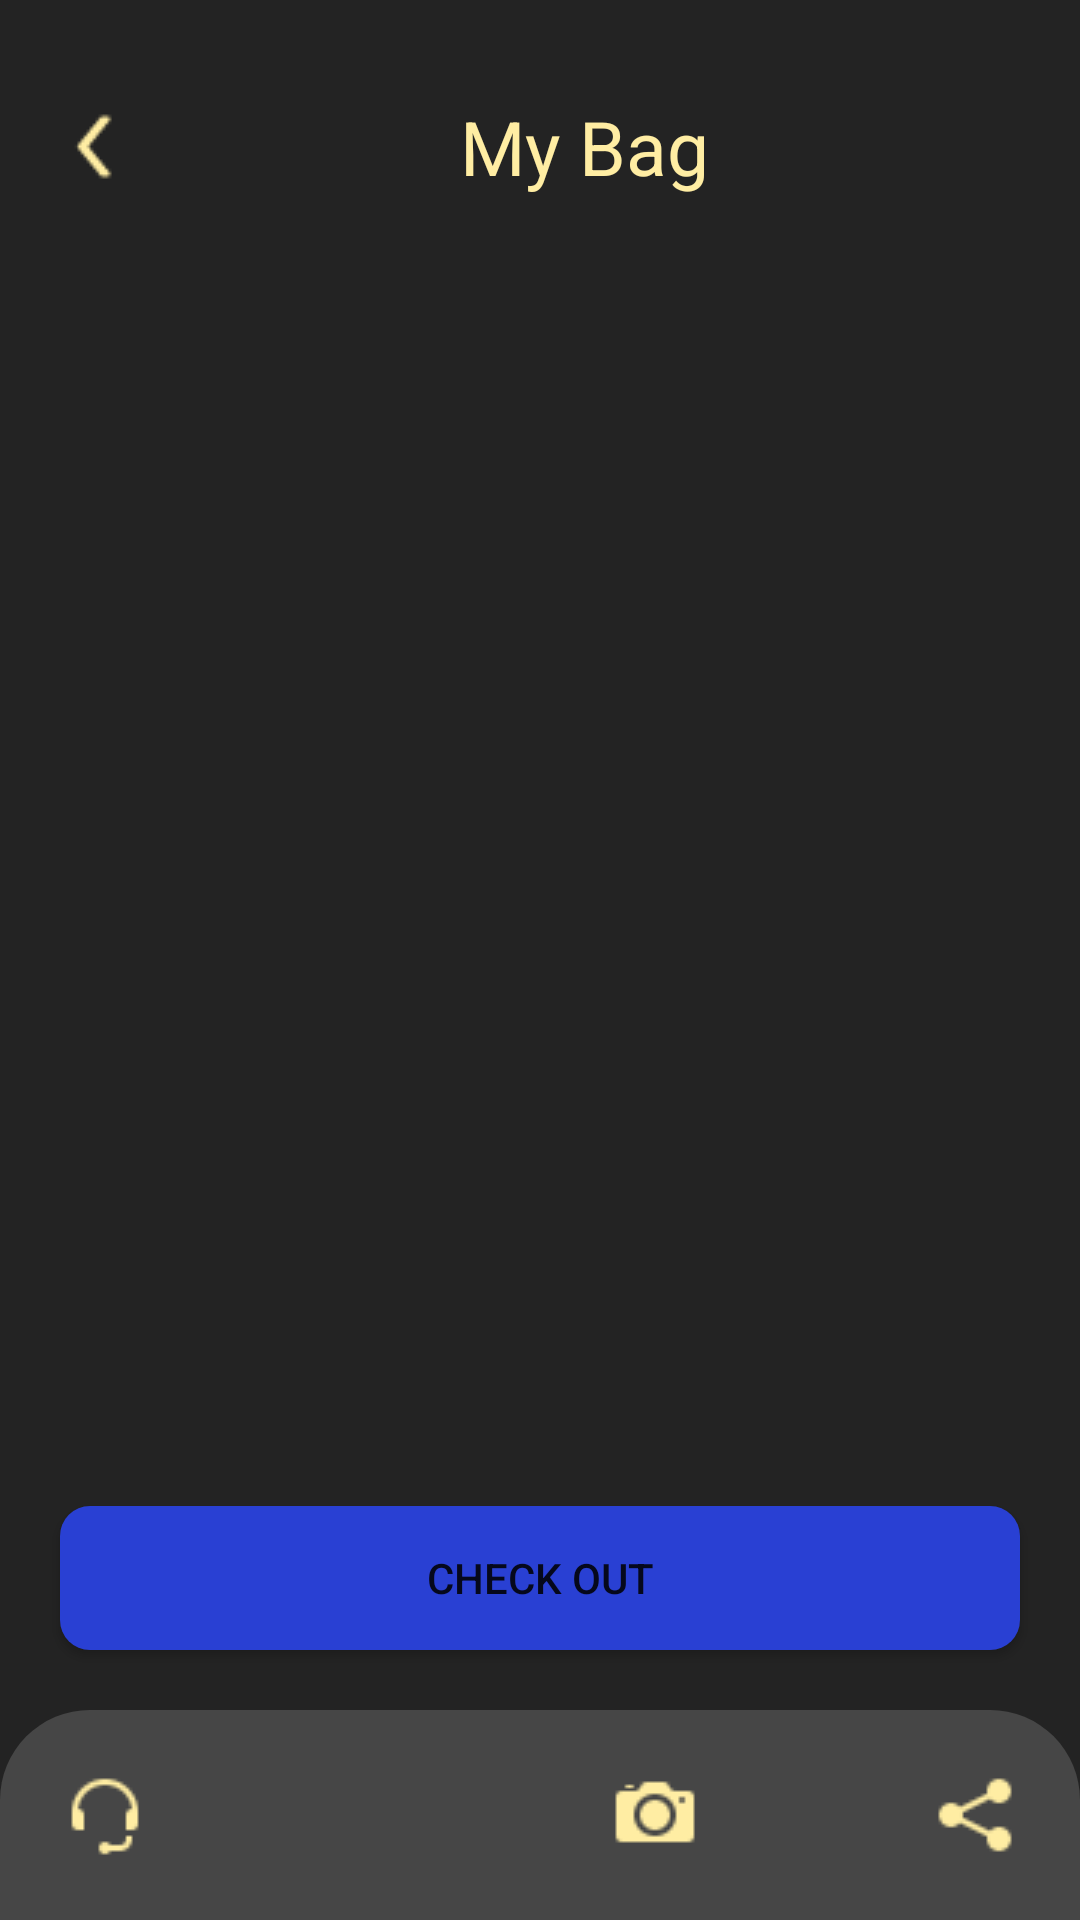

This screen was rendered from an Android layout file. Write that file and the resources it references.
<!-- AndroidManifest.xml: application theme Theme.TimeStyle -->
<!-- res/layout/activity_my_bag.xml -->
<?xml version="1.0" encoding="utf-8"?>
<androidx.constraintlayout.widget.ConstraintLayout xmlns:android="http://schemas.android.com/apk/res/android"
    xmlns:app="http://schemas.android.com/apk/res-auto"
    xmlns:tools="http://schemas.android.com/tools"
    android:layout_width="match_parent"
    android:layout_height="match_parent"
    android:background="#232323"
    tools:context=".MyBagActivity">

    <LinearLayout
        android:id="@+id/linearLayout8"
        android:layout_width="match_parent"
        android:layout_height="50dp"
        android:layout_marginTop="24dp"
        android:gravity="left|center"
        app:layout_constraintEnd_toEndOf="parent"
        app:layout_constraintHorizontal_bias="0.0"
        app:layout_constraintStart_toStartOf="parent"
        app:layout_constraintTop_toTopOf="parent">

        <LinearLayout
            android:layout_width="wrap_content"
            android:layout_height="wrap_content"
            android:orientation="vertical"
            android:paddingLeft="20dp">

            <ImageView
                android:layout_width="wrap_content"
                android:layout_height="wrap_content"
                android:onClick="goBack"
                android:src="@drawable/back" />
        </LinearLayout>

        <LinearLayout
            android:layout_width="300dp"
            android:layout_height="wrap_content"
            android:gravity="center"
            android:orientation="vertical">

            <TextView
                android:layout_width="wrap_content"
                android:layout_height="wrap_content"
                android:text="My Bag"
                android:textColor="#FFEDA3"
                android:textSize="25dp" />
        </LinearLayout>

        <LinearLayout
            android:layout_width="wrap_content"
            android:layout_height="wrap_content" />
    </LinearLayout>


    <LinearLayout
        android:layout_width="0dp"
        android:layout_height="0dp"
        app:layout_constraintBottom_toTopOf="@+id/btn_check_out"
        app:layout_constraintEnd_toEndOf="parent"
        app:layout_constraintStart_toStartOf="parent"
        app:layout_constraintTop_toBottomOf="@+id/linearLayout8">

        <androidx.recyclerview.widget.RecyclerView
            android:id="@+id/product_item_rv"
            android:layout_width="wrap_content"
            android:layout_height="match_parent"
            app:layoutManager="androidx.recyclerview.widget.GridLayoutManager"
            app:spanCount="2"
            tools:listitem="@layout/product_item" />

    </LinearLayout>

    <Button
        android:id="@+id/btn_check_out"
        android:layout_width="match_parent"
        android:layout_height="wrap_content"
        android:layout_margin="20dp"
        android:background="@drawable/mybutton"
        android:onClick="checkOut"
        android:text="Check out"
        app:layout_constraintBottom_toTopOf="@id/linearLayout" />


    <LinearLayout
        android:id="@+id/linearLayout"
        android:layout_width="match_parent"
        android:layout_height="wrap_content"
        android:background="@drawable/rectanglebg"
        android:orientation="horizontal"
        android:padding="20dp"
        app:layout_constraintBottom_toBottomOf="parent">

        <ImageButton
            android:layout_width="wrap_content"
            android:layout_height="wrap_content"
            android:background="@color/transparent"
            android:src="@drawable/headset"
            android:onClick="openCustomerSupport"/>

        <Space
            android:layout_width="0dp"
            android:layout_height="wrap_content"
            android:layout_weight="1" />

        <ImageButton
            android:layout_width="wrap_content"
            android:layout_height="wrap_content"
            android:background="@color/transparent"
            android:onClick="openWishlist"
            android:src="@drawable/heart_filled" />

        <Space
            android:layout_width="0dp"
            android:layout_height="wrap_content"
            android:layout_weight="1" />

        <ImageButton
            android:layout_width="wrap_content"
            android:layout_height="wrap_content"
            android:background="@color/transparent"
            android:src="@drawable/camera" />

        <Space
            android:layout_width="0dp"
            android:layout_height="wrap_content"
            android:layout_weight="1" />

        <ImageButton
            android:layout_width="wrap_content"
            android:layout_height="wrap_content"
            android:background="@color/transparent"
            android:src="@drawable/share"
            android:onClick="shareLink" />
    </LinearLayout>


</androidx.constraintlayout.widget.ConstraintLayout>
<!-- res/layout/product_item.xml (included above) -->
<?xml version="1.0" encoding="utf-8"?>
<LinearLayout xmlns:android="http://schemas.android.com/apk/res/android"
    android:layout_width="wrap_content"
    android:layout_height="wrap_content"
    android:orientation="vertical"
    android:layout_margin="20dp"
    android:id="@+id/layout_product"
    android:background="@color/transparent">

    <LinearLayout
        android:layout_width="180dp"
        android:layout_height="200dp"
        android:layout_gravity="center"
        android:background="@drawable/iconbox"
        android:gravity="center"
        android:orientation="vertical">

        <ImageView
            android:id="@+id/iv_product_image"
            android:layout_width="wrap_content"
            android:layout_height="wrap_content"
            android:src="@drawable/pic1" />
    </LinearLayout>

    <TextView
        android:id="@+id/tvName"
        android:layout_width="wrap_content"
        android:layout_height="wrap_content"
        android:text="IWC Watch"
        android:textColor="#FFEDA3"
        android:textSize="20sp" />

</LinearLayout>
<!-- resources referenced by this layout -->
<resources>
  <!-- drawable back: png bitmap (drawable, 604 bytes) -->
  <!-- drawable camera: png bitmap (drawable, 713 bytes) -->
  <!-- drawable headset: png bitmap (drawable, 699 bytes) -->
  <!-- drawable iconbox (drawable) -->
  <?xml version="1.0" encoding="utf-8"?>
  <shape xmlns:android="http://schemas.android.com/apk/res/android">
      <solid
          android:color="#464646"></solid>
      <corners
          android:radius="20dp"/>
  </shape>
  <!-- drawable mybutton (drawable) -->
  <?xml version="1.0" encoding="utf-8"?>
  <shape xmlns:android="http://schemas.android.com/apk/res/android"
      android:shape="rectangle"
      android:padding="10dp"
      android:width="268dp"
      android:height="42dp">
      
      <solid android:color="#2940D3"/>
      <corners android:radius="10dp"/>
  </shape>
  <!-- drawable pic1: png bitmap (drawable, 15387 bytes) -->
  <!-- drawable rectanglebg (drawable) -->
  <?xml version="1.0" encoding="utf-8"?>
  <shape xmlns:android="http://schemas.android.com/apk/res/android" android:id="@+id/listview_background_shape">
      <padding android:left="2dp"
          android:top="2dp"
          android:right="2dp"
          android:bottom="2dp" />
      <corners
          android:topLeftRadius="30dp"
          android:topRightRadius="30dp"
          />
      <solid android:color="#464646" />
  </shape>
  <!-- drawable share: png bitmap (drawable, 690 bytes) -->
  <style name="Theme.TimeStyle" parent="Base.Theme.TimeStyle" />
  <style name="Base.Theme.TimeStyle" parent="Theme.AppCompat.DayNight.NoActionBar">
          
          
      </style>
</resources>
